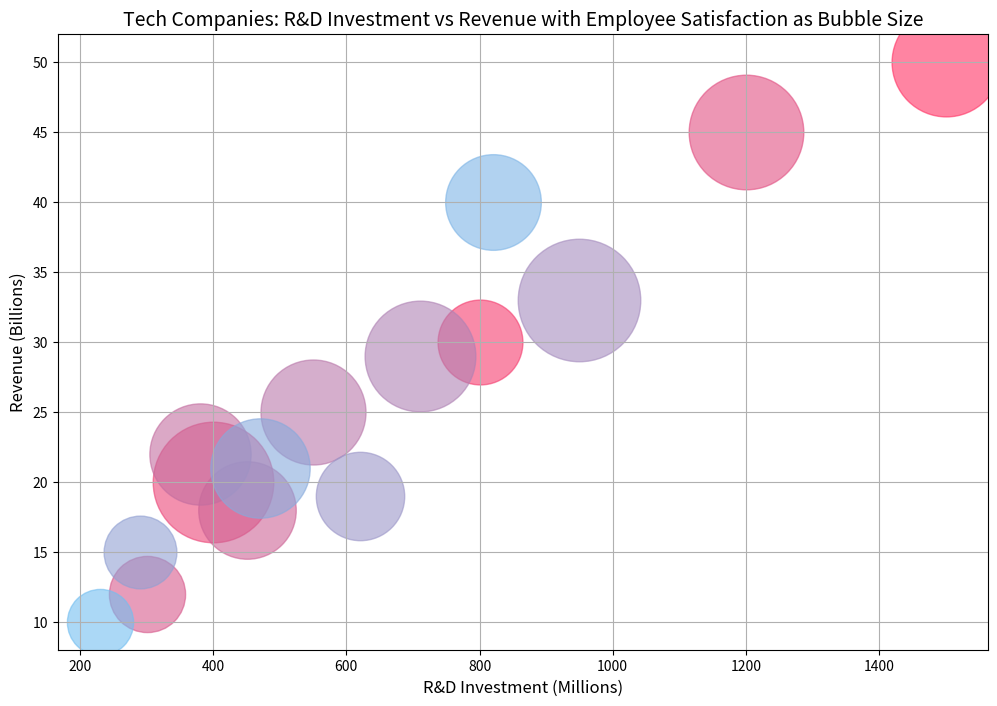

Recreate this plot in Python.

import matplotlib.pyplot as plt

# Given data points (Notice the structured tabular data):
data = {
    'Company': ['TechCorp', 'InnovateInc', 'PioneerTech', 'NextGen', 'AlphaTech', 
                'BetaSolutions', 'GammaTech', 'DeltaProducts', 'EpsilonEnterprises', 
                'ZetaTech', 'EtaElectronics', 'ThetaSystems', 'IotaInnovations',
                'KappaCreations', 'LambdaDevelopment'],
    'R&D Investment (Millions)': [1500, 800, 400, 1200, 300, 450, 380, 550, 710, 950, 620, 290, 470, 820, 230],
    'Revenue (Billions)': [50, 30, 20, 45, 12, 18, 22, 25, 29, 33, 19, 15, 21, 40, 10],
    'Employee Satisfaction (1-10)': [8.5, 7.2, 9.1, 8.8, 6.7, 7.9, 8.1, 8.3, 8.6, 9.2, 7.4, 6.5, 8.0, 7.8, 6.1]
}

fig, ax = plt.subplots(figsize=(12, 8))  # Adjusting the size of the chart

for i in range(len(data['Company'])):
    ax.scatter(data['R&D Investment (Millions)'][i], data['Revenue (Billions)'][i], 
               s=(data['Employee Satisfaction (1-10)'][i] ** 3) * 10,  # Bubble sizes
               alpha=0.6,
               color=f'#{hex(255 - i*10)[2:]}{hex(50 + i*10)[2:]}{hex(100 + i*10)[2:]}')  # Diversified hexadecimal colors

# Customizing the plot
ax.set_title('Tech Companies: R&D Investment vs Revenue with Employee Satisfaction as Bubble Size', fontsize=14)
ax.set_xlabel('R&D Investment (Millions)', fontsize=12)
ax.set_ylabel('Revenue (Billions)', fontsize=12)
ax.grid(True)

plt.show()
